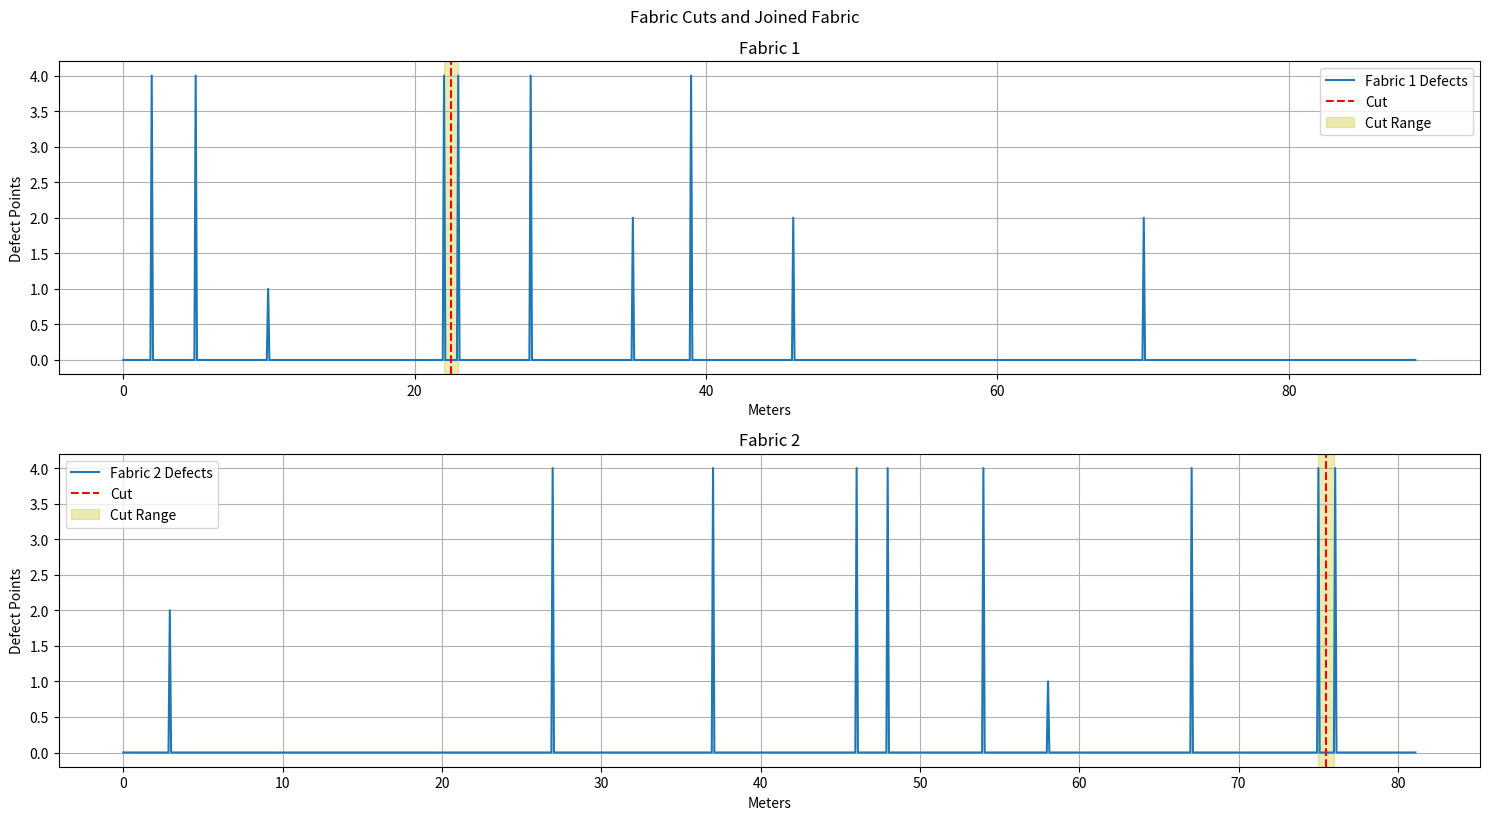

The script that saved this image:
import matplotlib.pyplot as plt
import numpy as np

# Defect data for fabric rolls
fabric_a_defects = [
    (2, 2, 4), (5, 5, 4), (10, 10, 1), (22, 22, 4), 
    (23, 23, 4), (28, 28, 4), (35, 35, 2), (39, 39, 4), 
    (46, 46, 2), (70, 70, 2)
]
# fabric_a_defects = [
#     (7, 7, 4), (15, 15, 1), (23, 23, 5), (25, 25, 1), (28, 28, 4),
#     (30, 30, 1), (41, 41, 4), (41, 41, 4), (52, 52, 1), (66, 66, 4),
#     (68, 68, 4), (71, 71, 1), (76, 76, 4)
# ]
fabric_b_defects = [
    (3, 3, 2), (27, 27, 4), (37, 37, 4), (46, 46, 4), (48, 48, 4),
    (54, 54, 4), (58, 58, 1), (67, 67, 4), (75, 75, 4), (76, 76, 4)
]

# Fabric dimensions
fabric_a_length = 88.7
fabric_b_length = 81.1
fabric_width = 1.5
cut_penalty = 4

# Function to calculate total points and points per 100 sqm
def calculate_points_and_ratio(defects, length, width):
    total_points = sum(defect[2] for defect in defects)
    points_per_100_sqm = (total_points * 100) / (length * width)
    return total_points, points_per_100_sqm

# Function to visualize the cut sections and joining
def visualize_cuts_and_join(lengths, defects, cut_positions, title, cut_ranges):
    plt.figure(figsize=(15, 8))
    
    for i, (length, defect_list, cuts, cut_range) in enumerate(zip(lengths, defects, cut_positions, cut_ranges)):
        x = np.linspace(0, length, 1000)
        y = np.zeros_like(x)
        for defect in defect_list:
            start = int((defect[0] / length) * 1000)
            end = int((defect[1] / length) * 1000)
            y[start:end+1] = defect[2]
        
        plt.subplot(len(lengths), 1, i + 1)
        plt.plot(x, y, label=f'Fabric {i + 1} Defects')
        for pos in cuts:
            plt.axvline(x=pos, color='r', linestyle='--', label='Cut')
        
        for start, end in cut_range:
            plt.axvspan(start, end, color='y', alpha=0.3, label='Cut Range')

        plt.title(f'Fabric {i + 1}')
        plt.xlabel('Meters')
        plt.ylabel('Defect Points')
        plt.legend()
        plt.grid()

    plt.tight_layout()
    plt.suptitle(title, y=1.02)
    plt.show()

# Function to maximize remaining length while keeping points per 100 sqm <= 23
def maximize_remaining_length_with_cut_penalty(defects, length, width, target_points_per_100_sqm, cut_penalty, min_remaining_length_ratio):
    total_points = sum(defect[2] for defect in defects)
    remaining_length = length
    remaining_defects = defects[:]
    
    points_per_100_sqm = (total_points * 100) / (remaining_length * width)
    cut_ranges = []

    # Function to find high-density sections
    def find_high_density_sections(defects):
        sections = []
        start = defects[0][0]
        end = defects[0][1]
        total_points = defects[0][2]

        for i in range(1, len(defects)):
            if defects[i][0] <= end + 1:  # Continuous or overlapping defects
                end = max(end, defects[i][1])
                total_points += defects[i][2]
            else:
                if end - start >= 1:  # Section length should be greater than 1 meter
                    sections.append((start, end, total_points))
                start = defects[i][0]
                end = defects[i][1]
                total_points = defects[i][2]

        if end - start >= 1:  # Add the last section
            sections.append((start, end, total_points))
        
        return sections

    while points_per_100_sqm > target_points_per_100_sqm and remaining_defects and remaining_length > min_remaining_length_ratio * length:
        # Sort defects by start point
        remaining_defects.sort()

        # Find high-density sections
        high_density_sections = find_high_density_sections(remaining_defects)

        # Sort sections by density (defect points / length) and pick the section with maximum density
        high_density_sections.sort(key=lambda x: x[2] / (x[1] - x[0] + 1), reverse=True)
        
        # Remove the section with the highest density
        # start, end, _ = high_density_sections.pop(0)/
        if high_density_sections:
            start, end, _ = high_density_sections.pop(0)
        else:
            break

        cut_ranges.append((start, end))
        
        # Remove all defects in the cut range
        remaining_defects = [d for d in remaining_defects if d[1] < start or d[0] > end]
        
        total_points -= sum(d[2] for d in remaining_defects if start <= d[0] <= end or start <= d[1] <= end)
        total_points += cut_penalty  # Add cut penalty
        remaining_length -= (end - start + 1)
        points_per_100_sqm = (total_points * 100) / (remaining_length * width)

    cut_positions = [(start + end) / 2 for start, end in cut_ranges]
    
    return cut_positions, points_per_100_sqm, remaining_length, cut_ranges

# Initial points calculation
points_a, points_per_100_sqm_a = calculate_points_and_ratio(fabric_a_defects, fabric_a_length, fabric_width)
points_b, points_per_100_sqm_b = calculate_points_and_ratio(fabric_b_defects, fabric_b_length, fabric_width)

print(f"Fabric A: Total Points = {points_a}, Points per 100 sqm = {points_per_100_sqm_a}")
print(f"Fabric B: Total Points = {points_b}, Points per 100 sqm = {points_per_100_sqm_b}")

# Min remaining length ratio (75% of original length)
min_remaining_length_ratio = 0.5

# Maximize remaining length for Fabric A
cut_positions_a, points_per_100_sqm_a, remaining_length_a, cut_ranges_a = maximize_remaining_length_with_cut_penalty(fabric_a_defects, fabric_a_length, fabric_width, 23, cut_penalty, min_remaining_length_ratio)
print(f"Fabric A after cuts: Points per 100 sqm = {points_per_100_sqm_a}, Remaining Length = {remaining_length_a}")
print("Fabric A cut ranges:", cut_ranges_a)

# Maximize remaining length for Fabric B
cut_positions_b, points_per_100_sqm_b, remaining_length_b, cut_ranges_b = maximize_remaining_length_with_cut_penalty(fabric_b_defects, fabric_b_length, fabric_width, 23, cut_penalty, min_remaining_length_ratio)
print(f"Fabric B after cuts: Points per 100 sqm = {points_per_100_sqm_b}, Remaining Length = {remaining_length_b}")
print("Fabric B cut ranges:", cut_ranges_b)

# If fabric A or B is still above the threshold, combine them
combined_length = 0
combined_points_per_100_sqm = 0

if points_per_100_sqm_a > 23 or points_per_100_sqm_b > 23:
    # Try to bring down Fabric A and B points by combining
    combined_length = remaining_length_a + remaining_length_b
    combined_points = sum(defect[2] for defect in fabric_a_defects if defect not in cut_ranges_a) + sum(defect[2] for defect in fabric_b_defects if defect not in cut_ranges_b) + cut_penalty  # Add penalty for combining
    combined_points_per_100_sqm = (combined_points * 100) / (combined_length * fabric_width)
    print(f"Combined Fabric (A+B): Length = {combined_length}, Points per 100 sqm = {combined_points_per_100_sqm}")
    if combined_length >= 80 and combined_points_per_100_sqm <= 23:
        print("Combined fabric meets the requirements.")
else:
    combined_length = remaining_length_a if points_per_100_sqm_a <= 23 else remaining_length_b
    combined_points_per_100_sqm = points_per_100_sqm_a if points_per_100_sqm_a <= 23 else points_per_100_sqm_b
    print("Combined fabric does not meet the requirements.")

# Ensure the combined length is at least 80 meters and points per 100 sqm is below 23
if combined_length < 80:
    if points_per_100_sqm_a <= 23:
        combined_length += remaining_length_b
        combined_points_per_100_sqm = (points_a + points_b + cut_penalty) * 100 / (combined_length * fabric_width)
    elif points_per_100_sqm_b <= 23:
        combined_length += remaining_length_a
        combined_points_per_100_sqm = (points_a + points_b + cut_penalty) * 100 / (combined_length * fabric_width)

print(f"Final Combined Fabric: Length = {combined_length}, Points per 100 sqm = {combined_points_per_100_sqm}")

# Visualize the cuts and joining
visualize_cuts_and_join(
    [fabric_a_length, fabric_b_length],
    [fabric_a_defects, fabric_b_defects],
    [cut_positions_a, cut_positions_b],
    "Fabric Cuts and Joined Fabric",
    [cut_ranges_a, cut_ranges_b]
)
